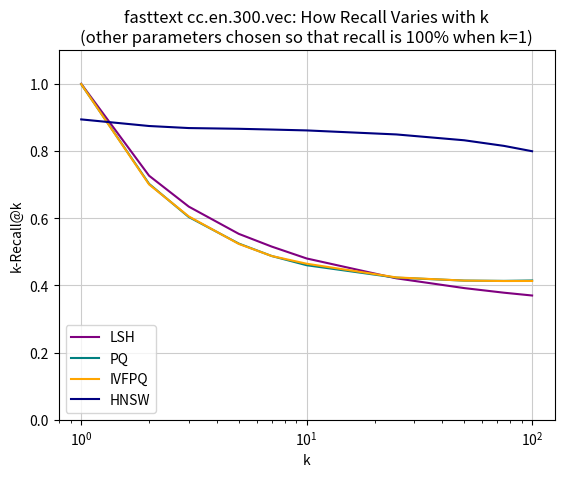

The script that saved this image: (Note: this script raises an exception after producing the figure.)
import matplotlib.pyplot as plt
import numpy as np



# DATA :
k = np.array([1, 2, 3, 5, 7, 10, 25, 50, 75, 100])



fast_host_bf_time = np.array([208.38042158974955, 352.3189749137188, 362.4151365061601, 368.47042726073414, 
                         362.67198857214925, 385.9652954802538, 378.7179944979337, 371.67291618697345, 
                         363.18255674187094, 359.6219363611502])

fast_host_lsh_recall = np.array([1.0, 0.72655, 0.6345666666666673, 0.5534599999999912, 
                            0.5155571428571503, 0.4802300000000015, 0.42108399999998963, 
                            0.3920419999999964, 0.3783359999999954, 0.3699970000000008])

fast_host_lsh_time = np.array([46.86785144436484, 47.62866039512058, 46.99359579430893, 47.060058168601245, 
                          47.077925475003816, 48.550081433262676, 48.282890192233026, 47.88132502123093, 
                          47.860778062293925, 47.88160128612071])

fast_host_pq_recall = np.array([0.9991, 0.7023, 0.6035666666666645, 0.5245599999999903, 
                           0.48750000000000976, 0.46010000000000184, 0.42311199999999455, 
                           0.4143560000000054, 0.4135013333333403, 0.41469299999999987])

fast_host_pq_time = np.array([12.540313832927495, 12.633938771672547, 12.525809552054852, 12.588103749323636, 
                         12.541989596250156, 12.527978024290254, 12.553150044288486, 12.625101076283803, 
                         12.841607447558394, 12.671807037045559])

fast_host_ivfpq_recall = np.array([0.9992, 0.7006, 0.6053333333333297, 0.5235599999999879, 
                              0.4875285714285802, 0.4645700000000026, 0.4237999999999938, 
                              0.41434200000000554, 0.4130960000000059, 0.41328399999999865])

fast_host_ivfpq_time = np.array([21.945247192246217, 22.102694308695693, 21.90119551618894, 21.640325841028243, 
                            21.96166699162374, 22.009793200995773, 22.110285801813006, 22.168253949688125, 
                            23.08678574487567, 22.888718753742676])

fast_host_hnsw_recall = np.array([0.8941, 0.87445, 0.8683333333333371, 0.8661600000000117, 
                             0.8639142857142877, 0.8613199999999859, 0.8493520000000242, 
                             0.8319759999999684, 0.8153000000000449, 0.7993919999999807])

fast_host_hnsw_time = np.array([0.6516187850696346, 0.6535738993746539, 0.6617486020550132, 0.6533154362502197, 
                           0.6456360194521645, 0.6454550533865889, 0.6515327667196592, 0.6516772884254655, 
                           0.6508354656398296, 0.6551335520731906])


# bf3_log_kvaried.txt
fast_bf3_lsh_recall = np.array([1.0, 0.7115, 0.6076666666666675, 0.5105999999999982, 0.4688571428571441, 0.4389000000000008, 0.38772, 0.36773999999999996, 0.36329333333333375, 0.3618700000000005])
# bf3_lsh_recall = np.array([1.0, 0.66525, 0.53666666666667, 0.42550000000000526, 0.3760000000000029, 0.34230000000000244, 0.2774200000000012, 0.2546600000000007, 0.24898000000000034, 0.24770000000000042])
fast_bf3_pq_recall = np.array([1.0, 0.7585, 0.6973333333333316, 0.6378000000000013, 0.6119999999999985, 0.6049000000000018, 0.5972399999999993, 0.60748, 0.615893333333333, 0.6225699999999994])
# bf3_pq_recall = np.array([1.0, 0.6605, 0.5486666666666677, 0.45800000000000207, 0.42407142857143265, 0.39314999999999894, 0.3644800000000016, 0.36591000000000096, 0.37101333333333214, 0.376675])
fast_bf3_ivfpq_recall = np.array([1.0, 0.7635, 0.6999999999999984, 0.6370000000000009, 0.6139999999999975, 0.6040000000000021, 0.6081599999999993, 0.6212000000000011, 0.6316533333333326, 0.6374999999999997])
# bf3_ivfpq_recall = np.array([1.0, 0.66775, 0.5556666666666683, 0.4641000000000019, 0.42685714285714754, 0.3998499999999986, 0.36948000000000136, 0.3682999999999999, 0.37278000000000033, 0.37814500000000073])
fast_bf3_hnsw_recall = np.array([0.546, 0.6515, 0.7059999999999985, 0.7533999999999973, 0.7778571428571445, 0.7967999999999963, 0.8254, 0.832640000000002, 0.8252400000000004, 0.8148300000000002])

fast_bf3_bf_time = np.array([1.3506282413145527, 1.4998857273021713, 1.2808819750013452, 1.631202310983402, 1.6438660923546802, 1.7193028163552906, 1.7257996192978073, 1.7120429956897472, 1.6780553677429755, 1.846966523017424])
# bf3_bf_time = np.array([2.22197065067788, 2.2999817120532193, 1.929354372356708, 2.0866508673255644, 2.2116392282769084, 2.2885235116506615, 2.4379541659727693, 1.9571980152589579, 2.422278366750106, 2.417781783733517])
fast_bf3_lsh_time = np.array([1.003027295305704, 1.0199226920182507, 1.0066567906566586, 1.0394406153354794, 0.9876575509939963, 0.9824721637026718, 1.0115679770242423, 0.9813595673379799, 0.9539247600284094, 0.9164566240118196])
# bf3_lsh_time = np.array([0.6333923690641919, 0.6358298274377981, 0.6251845882895092, 0.710280463565141, 0.6406674272535989, 0.6176036049922308, 0.6372681430075318, 0.6193267253693193, 0.6307041998952627, 0.6268240106292069])
fast_bf3_pq_time = np.array([0.6038905083357046, 0.602470847700412, 0.5995026153201858, 0.6131012233672664, 0.6042122679840153, 0.6098243963594238, 0.6201812940028807, 0.6068789726511264, 0.6104442293290049, 0.6049251819883162])
# bf3_pq_time = np.array([0.48704401768433553, 0.48690356966108084, 0.47544437274336815, 0.47760209441185, 0.47779803730857867, 0.4797634342685342, 0.4848640324392666, 0.5977221486003449, 0.49259017656246823, 0.5019057185854763])
fast_bf3_ivfpq_time = np.array([1.0706029509892687, 1.0799509283388034, 1.1118466136589025, 1.0715527013720323, 1.0590918780459713, 1.0725786396457504, 1.069908314035274, 1.0609194433394198, 1.0861408209893852, 1.12598904230011])
# bf3_ivfpq_time = np.array([0.9218621273369839, 0.9166570162245383, 0.9181425563680629, 0.936582489637658, 0.9212781870737672, 0.9206849056451271, 0.9281905816557506, 0.9435631791129708, 0.9320845709492763, 0.9522352425847203])
fast_bf3_hnsw_time = np.array([0.46688861896594364, 0.46842890535481274, 0.46704568271525204, 0.4688688893026362, 0.4663217500007401, 0.468654470013765, 0.46898208364533883, 0.4687837020416434, 0.4684814266317214, 0.47032098231526714])




# GRAPHS :
plt.title("fasttext cc.en.300.vec: How Recall Varies with k\n(other parameters chosen so that recall is 100% when k=1)")
plt.grid(color='0.8')
plt.plot(k, fast_host_lsh_recall   ,       color='purple')
plt.plot(k, fast_host_pq_recall    ,       color='teal')
plt.plot(k, fast_host_ivfpq_recall ,       color='orange')
plt.plot(k, fast_host_hnsw_recall ,        color ='navy')
# plt.plot(k, bf3_lsh_recall    , 'o:', color='purple')
# plt.plot(k, bf3_pq_recall     , 'o:', color='teal')
# plt.plot(k, bf3_ivfpq_recall  , 'o:', color='orange')
plt.xscale('log')
plt.ylabel("k-Recall@k")
plt.xlabel("k")
plt.ylim(0, 1.1)
plt.legend(["LSH", "PQ", "IVFPQ", "HNSW"]) #["Host LSH", "Host PQ", "Host IVFPQ", "BF3 LSH", "BF3 PQ", "BF3 IVFPQ"]
# plt.show()#block=False)
plt.savefig("results/fasttext_recall_vs_k.png")
plt.close()


plt.title("fasttext cc.en.300.vec: How Recall Time Varies with k\n(other parameters chosen so that recall is 100% when k=1)")
plt.grid(color='0.8')
# plt.scatter(host_IVFPQ_k10_recall, host_IVFPQ_k10_time, color='orange')
# plt.scatter(host_PQ_k10_recall, host_PQ_k10_time, color='teal')
# plt.scatter(host_LSH_k10_recall, host_LSH_k10_time, color='purple')
# plt.ylabel("Time (ms)")
plt.plot(k, fast_host_bf_time    ,       color='k')
plt.plot(k, fast_host_lsh_time   ,       color='purple')
plt.plot(k,fast_host_pq_time    ,       color='teal')
plt.plot(k, fast_host_ivfpq_time ,       color='orange')
plt.plot(k, fast_host_hnsw_time ,       color='navy')
plt.plot(k, fast_bf3_bf_time     , 'o:', color='k')
plt.plot(k, fast_bf3_lsh_time    , 'o:', color='purple')
plt.plot(k, fast_bf3_pq_time     , 'o:', color='teal')
plt.plot(k, fast_bf3_ivfpq_time  , 'o:', color='orange')
plt.plot(k, fast_bf3_hnsw_time  , 'o:', color='navy')
plt.xscale('log')
plt.ylabel("Time (sec)")
plt.xlabel("k")
plt.ylim(bottom=0)
plt.legend(["Host Flat", "Host LSH", "Host PQ", "Host IVFPQ", "Host HNSW", "BF3 Flat", "BF3 LSH", "BF3 PQ", "BF3 IVFPQ", "BF3 HNSW"])
# plt.show()#block=False)
plt.savefig("results/fasttext_recalltime_vs_k.png")
plt.close()
